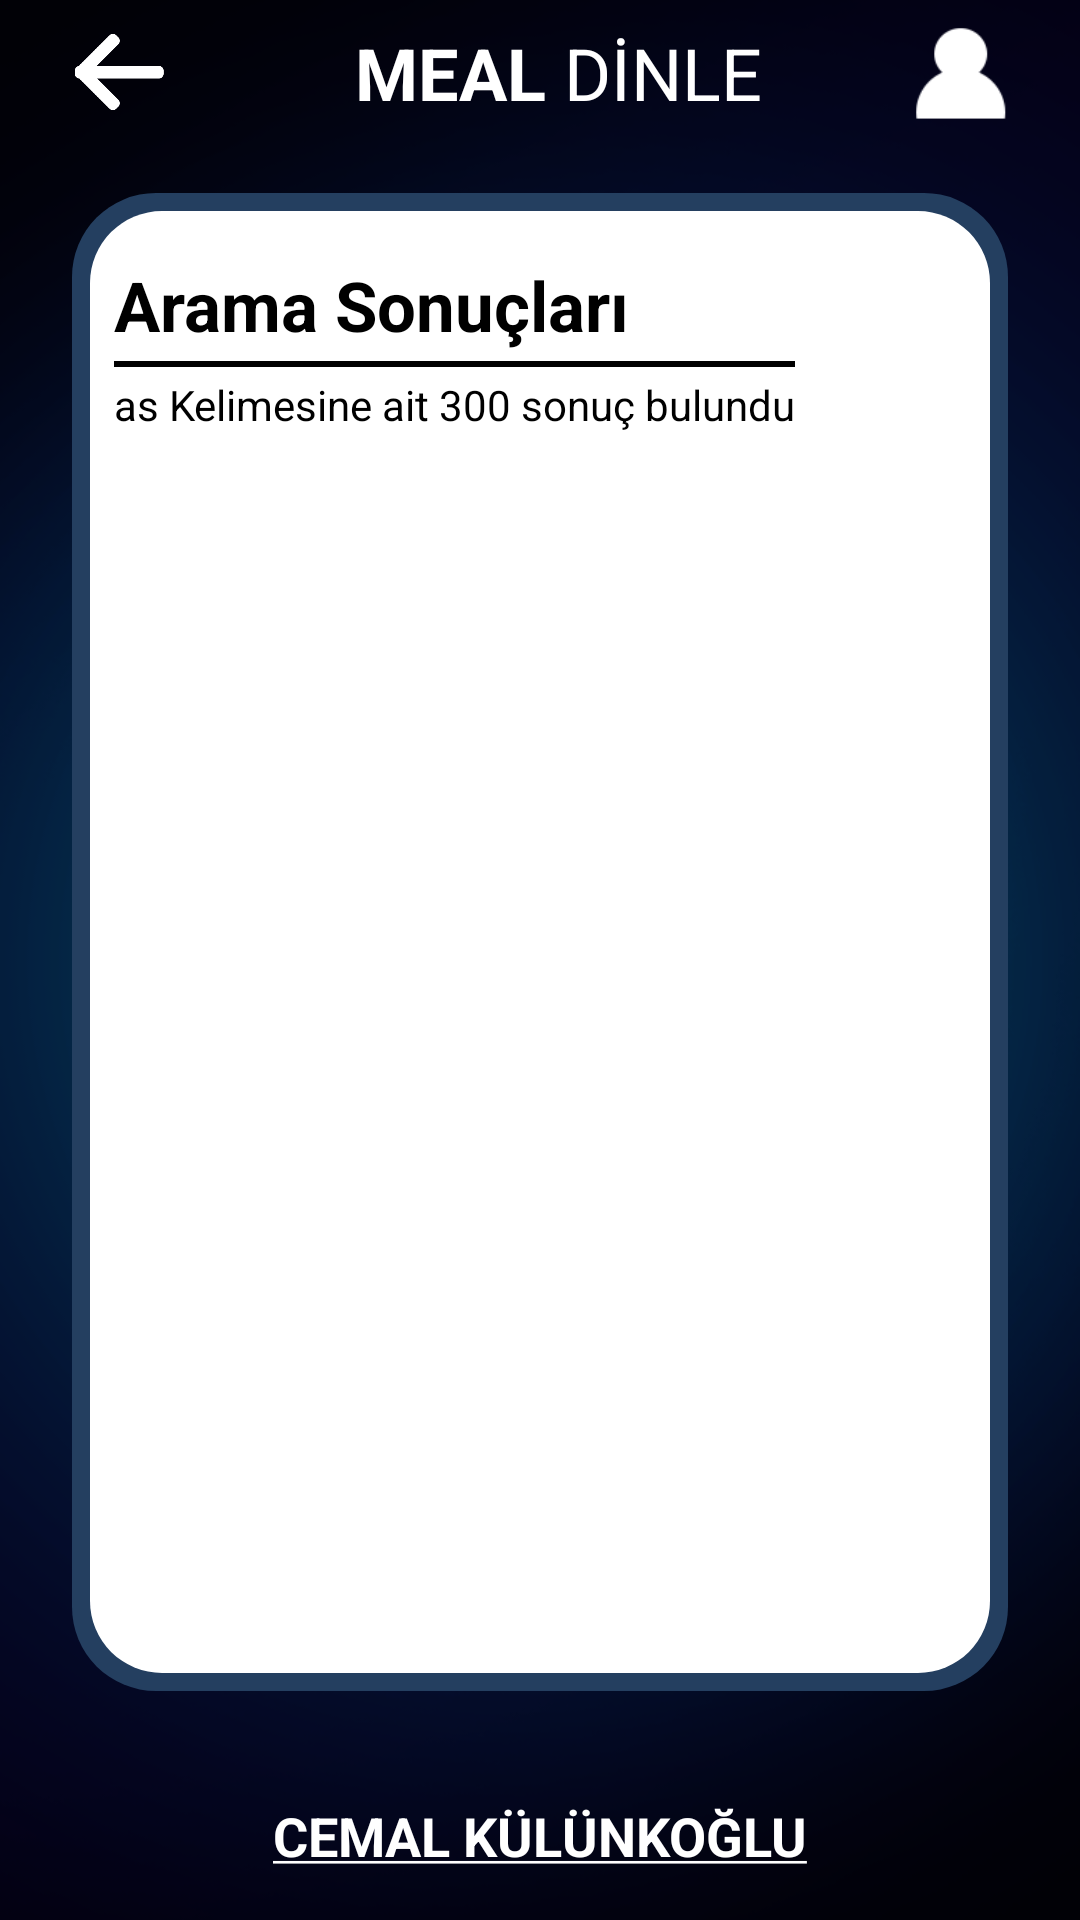

The Android layout XML behind this screen, and the referenced resources:
<!-- AndroidManifest.xml: application theme SplashScreen -->
<!-- res/layout/fragment_choose_list_ayat.xml -->
<?xml version="1.0" encoding="utf-8"?>
<androidx.constraintlayout.widget.ConstraintLayout xmlns:android="http://schemas.android.com/apk/res/android"
    xmlns:app="http://schemas.android.com/apk/res-auto"
    xmlns:tools="http://schemas.android.com/tools"
    android:layout_width="match_parent"
    android:layout_height="match_parent"
    android:background="@drawable/main_bg"
    tools:context=".fragments.biography.BiographyFragment">

    <ImageView
        android:id="@+id/choose_list_back_press"
        android:layout_width="32dp"
        android:layout_height="32dp"
        android:layout_marginStart="24dp"
        android:layout_marginTop="8dp"
        android:clickable="true"
        android:focusable="true"
        android:foreground="@drawable/my_ripple"
        android:src="@drawable/ic_back_white"
        android:visibility="visible"
        app:layout_constraintStart_toStartOf="parent"
        app:layout_constraintTop_toTopOf="parent" />

    <LinearLayout
        android:id="@+id/biography_listen_meal_text"
        android:layout_width="wrap_content"
        android:layout_height="wrap_content"
        app:layout_constraintEnd_toStartOf="@+id/choose_list_profile"
        app:layout_constraintStart_toEndOf="@+id/choose_list_back_press"
        app:layout_constraintTop_toTopOf="@+id/choose_list_back_press">

        <TextView
            android:layout_width="wrap_content"
            android:layout_height="wrap_content"
            android:layout_gravity="center"
            android:paddingStart="12dp"
            android:text="@string/meal"
            android:textColor="@color/white"
            android:textSize="24sp"
            android:textStyle="bold"
            tools:ignore="RtlSymmetry" />

        <TextView
            android:layout_width="wrap_content"
            android:layout_height="wrap_content"
            android:layout_gravity="center"
            android:paddingStart="6dp"
            android:text="@string/listen"
            android:textColor="@color/white"
            android:textSize="24sp"
            tools:ignore="RtlSymmetry" />
    </LinearLayout>

    <ImageView
        android:id="@+id/choose_list_profile"
        android:layout_width="32dp"
        android:layout_height="32dp"
        android:layout_marginTop="8dp"
        android:clickable="true"
        android:focusable="true"
        android:foreground="@drawable/my_ripple"
        android:layout_marginEnd="24dp"
        android:src="@drawable/ic_user"
        app:layout_constraintEnd_toEndOf="parent"
        app:layout_constraintTop_toTopOf="parent" />

    <FrameLayout
        android:layout_width="match_parent"
        android:layout_height="0dp"
        android:layout_marginStart="24dp"
        android:layout_marginTop="24dp"
        android:layout_marginEnd="24dp"
        android:layout_marginBottom="36dp"
        android:background="@drawable/custom_biography_bg"
        app:layout_constraintBottom_toTopOf="@+id/choose_list_owner_name_biography"
        app:layout_constraintEnd_toEndOf="parent"
        app:layout_constraintStart_toStartOf="parent"
        app:layout_constraintTop_toBottomOf="@+id/biography_listen_meal_text">

        <TextView
            android:layout_width="wrap_content"
            android:layout_height="wrap_content"
            android:layout_marginStart="8dp"
            android:layout_marginTop="16dp"
            android:text="Arama Sonuçları"
            android:textColor="@color/black"
            android:textSize="23sp"
            android:textStyle="bold" />

        <ImageView
            android:layout_width="match_parent"
            android:layout_height="2dp"
            android:layout_marginStart="8dp"
            android:layout_marginTop="50dp"
            android:layout_marginEnd="65dp"
            android:background="@color/black" />

        <TextView
            android:id="@+id/choose_list_description"
            android:layout_width="wrap_content"
            android:layout_height="wrap_content"
            android:layout_marginStart="8dp"
            android:layout_marginTop="55dp"
            android:text="as Kelimesine ait 300 sonuç bulundu"
            android:textColor="@color/black" />

        <androidx.recyclerview.widget.RecyclerView
            android:id="@+id/choose_list_recycler_view"
            android:layout_width="match_parent"
            android:layout_height="match_parent"
            android:layout_marginTop="85dp"
            app:layoutManager="androidx.recyclerview.widget.LinearLayoutManager"
            tools:listitem="@layout/custom_bkz_card"
            android:layout_marginEnd="8dp"
            android:layout_marginBottom="16dp" />

    </FrameLayout>

    <TextView
        android:id="@+id/choose_list_owner_name_biography"
        android:layout_width="wrap_content"
        android:layout_height="wrap_content"
        android:layout_gravity="bottom|center"
        android:layout_marginBottom="16dp"
        android:text="@string/cemal_name"
        android:textColor="@color/white"
        android:textSize="18sp"
        android:textStyle="bold"
        android:clickable="true"
        android:focusable="true"
        android:foreground="@drawable/my_ripple"
        app:layout_constraintBottom_toBottomOf="parent"
        app:layout_constraintEnd_toEndOf="parent"
        app:layout_constraintStart_toStartOf="parent" />
</androidx.constraintlayout.widget.ConstraintLayout>
<!-- res/layout/custom_bkz_card.xml (included above) -->
<?xml version="1.0" encoding="utf-8"?>
<androidx.constraintlayout.widget.ConstraintLayout xmlns:android="http://schemas.android.com/apk/res/android"
    xmlns:app="http://schemas.android.com/apk/res-auto"
    android:layout_width="match_parent"
    android:layout_height="wrap_content"
    android:paddingTop="8dp"
    android:paddingBottom="8dp">

    <TextView
        android:id="@+id/card_bkz_ayat_name"
        android:layout_width="wrap_content"
        android:layout_height="wrap_content"
        android:text="Fatiha Suresi 5. Ayet"
        app:layout_constraintBottom_toBottomOf="parent"
        app:layout_constraintStart_toStartOf="parent"
        android:layout_marginStart="8dp"
        android:textSize="14sp"
        android:textColor="@color/dark_blue"
        app:layout_constraintTop_toTopOf="parent"/>

    <FrameLayout
        android:id="@+id/card_bkz_go_ayat"
        android:layout_width="wrap_content"
        android:layout_height="wrap_content"
        android:background="@drawable/custom_radius_background_black"
        android:layout_marginEnd="8dp"
        android:clickable="true"
        android:focusable="true"
        android:foreground="@drawable/my_ripple"
        app:layout_constraintBottom_toBottomOf="parent"
        app:layout_constraintEnd_toEndOf="parent"
        app:layout_constraintTop_toTopOf="parent">

        <TextView
            android:id="@+id/bkz_card_go_ayat_text"
            android:layout_width="wrap_content"
            android:layout_height="wrap_content"
            android:text="Ayete Git"
            android:layout_gravity="center"
            android:textColor="@color/white"
            android:padding="8dp"
            android:textSize="14sp"/>
    </FrameLayout>

</androidx.constraintlayout.widget.ConstraintLayout>
<!-- resources referenced by this layout -->
<resources>
  <color name="black">#FF000000</color>
  <color name="dark_blue">#1A4288</color>
  <color name="white">#FFFFFFFF</color>
  <!-- drawable custom_biography_bg (drawable) -->
  <?xml version="1.0" encoding="utf-8"?>
  <layer-list xmlns:android="http://schemas.android.com/apk/res/android">
      <item>
          <shape>
              <solid android:color="#FF243F60" />
              <corners android:radius="28dp" />
              <padding android:top="6dp" />
              <padding android:bottom="6dp" />
              <padding android:left="6dp" />
              <padding android:right="6dp" />
          </shape>
      </item>
      <item>
          <shape>
              <solid android:color="#FFFFFFFF" />
              <corners android:radius="24dp" />
  
          </shape>
      </item>
  </layer-list>
  <!-- drawable custom_radius_background_black (drawable) -->
  <?xml version="1.0" encoding="utf-8"?>
  <shape xmlns:android="http://schemas.android.com/apk/res/android">
      <solid android:color="@color/dark_blue"/>
      <corners android:radius="64dp"/>
  </shape>
  <!-- drawable ic_back_white: png bitmap (drawable, 2220 bytes) -->
  <!-- drawable ic_user: png bitmap (drawable-v24, 1047 bytes) -->
  <!-- drawable main_bg: png bitmap (drawable-v24, 229415 bytes) -->
  <!-- drawable my_ripple (drawable) -->
  <?xml version="1.0" encoding="utf-8"?>
  <ripple xmlns:android="http://schemas.android.com/apk/res/android"
      android:color="?android:attr/colorControlHighlight">
      <item android:id="@android:id/mask">
          <shape android:shape="rectangle">
              <solid android:color="#80B5B5B5" />
              <corners android:radius="12dp" />
          </shape>
      </item>
      <item android:drawable="@drawable/round_corners" />
  </ripple>
  <string name="cemal_name"><u>CEMAL KÜLÜNKOĞLU</u></string>
  <string name="listen">DİNLE</string>
  <string name="meal">MEAL</string>
  <style name="SplashScreen" parent="Theme.MaterialComponents.DayNight.NoActionBar">
          <item name="android:statusBarColor">@color/black</item>
          <item name="android:windowBackground">@drawable/splash_bg</item>
      </style>
  <!-- drawable round_corners (drawable) -->
  <?xml version="1.0" encoding="utf-8"?>
  <shape xmlns:android="http://schemas.android.com/apk/res/android"
      android:shape="rectangle">
      <solid android:color="@android:color/transparent"/>
      <corners android:radius="15dp" />
  </shape>
</resources>
